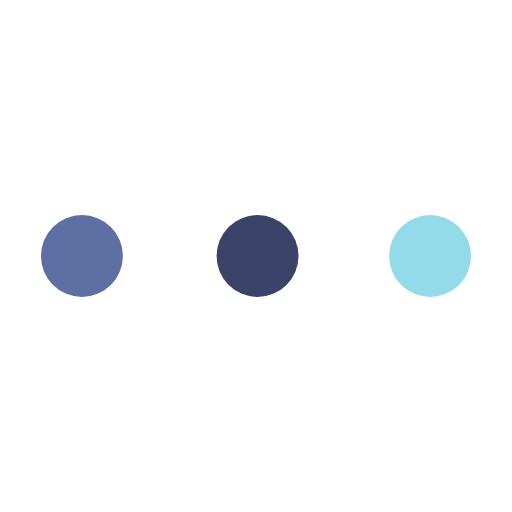
t = 0.00 s
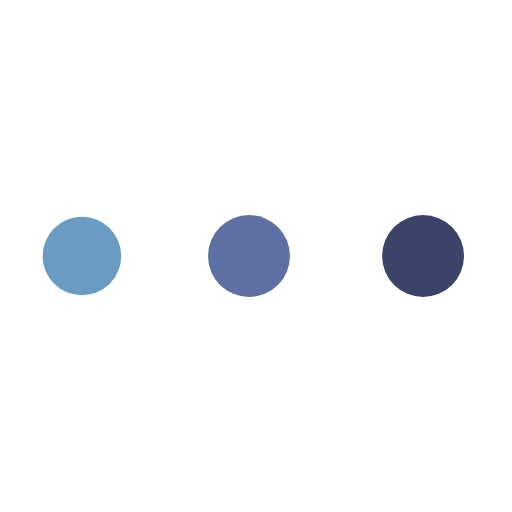
t = 0.49 s
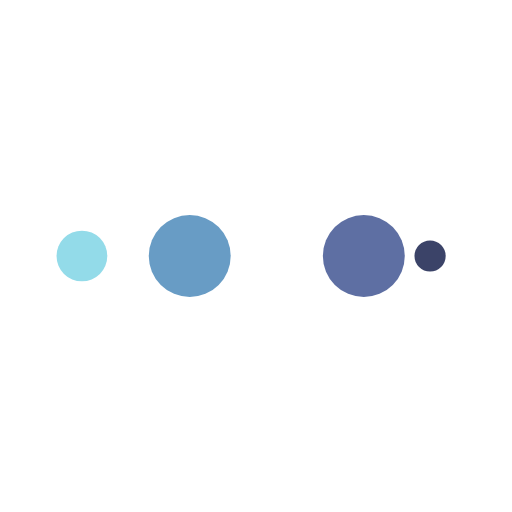
t = 0.82 s
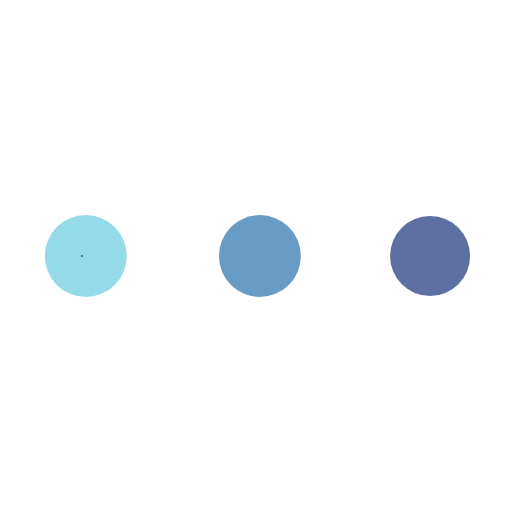
t = 1.32 s
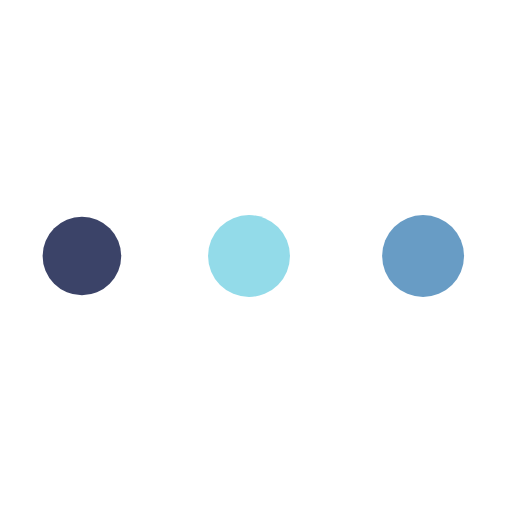
t = 1.81 s
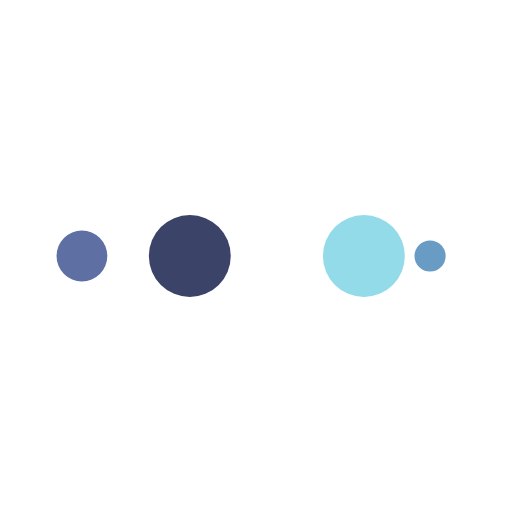
t = 2.14 s

The animated SVG that drew these frames (rendered in a browser with its animation timeline set to each time). Animation: 10 SMIL elements (animate=10); one cycle of 2.63 s, repeats indefinitely.

<?xml version="1.0" encoding="utf-8"?>
<svg xmlns="http://www.w3.org/2000/svg" xmlns:xlink="http://www.w3.org/1999/xlink" style="margin: auto; background: none; display: block; shape-rendering: auto;" width="205px" height="205px" viewBox="0 0 100 100" preserveAspectRatio="xMidYMid">
<circle cx="84" cy="50" r="10" fill="#93dbe9">
    <animate attributeName="r" repeatCount="indefinite" dur="0.6578947368421053s" calcMode="spline" keyTimes="0;1" values="8;0" keySplines="0 0.5 0.5 1" begin="0s"></animate>
    <animate attributeName="fill" repeatCount="indefinite" dur="2.6315789473684212s" calcMode="discrete" keyTimes="0;0.25;0.5;0.75;1" values="#93dbe9;#3b4368;#5e6fa3;#689cc5;#93dbe9" begin="0s"></animate>
</circle><circle cx="16" cy="50" r="10" fill="#93dbe9">
  <animate attributeName="r" repeatCount="indefinite" dur="2.6315789473684212s" calcMode="spline" keyTimes="0;0.25;0.5;0.75;1" values="0;0;8;8;8" keySplines="0 0.5 0.5 1;0 0.5 0.5 1;0 0.5 0.5 1;0 0.5 0.5 1" begin="0s"></animate>
  <animate attributeName="cx" repeatCount="indefinite" dur="2.6315789473684212s" calcMode="spline" keyTimes="0;0.25;0.5;0.75;1" values="16;16;16;50;84" keySplines="0 0.5 0.5 1;0 0.5 0.5 1;0 0.5 0.5 1;0 0.5 0.5 1" begin="0s"></animate>
</circle><circle cx="50" cy="50" r="10" fill="#689cc5">
  <animate attributeName="r" repeatCount="indefinite" dur="2.6315789473684212s" calcMode="spline" keyTimes="0;0.25;0.5;0.75;1" values="0;0;8;8;8" keySplines="0 0.5 0.5 1;0 0.5 0.5 1;0 0.5 0.5 1;0 0.5 0.5 1" begin="-0.6578947368421053s"></animate>
  <animate attributeName="cx" repeatCount="indefinite" dur="2.6315789473684212s" calcMode="spline" keyTimes="0;0.25;0.5;0.75;1" values="16;16;16;50;84" keySplines="0 0.5 0.5 1;0 0.5 0.5 1;0 0.5 0.5 1;0 0.5 0.5 1" begin="-0.6578947368421053s"></animate>
</circle><circle cx="84" cy="50" r="10" fill="#5e6fa3">
  <animate attributeName="r" repeatCount="indefinite" dur="2.6315789473684212s" calcMode="spline" keyTimes="0;0.25;0.5;0.75;1" values="0;0;8;8;8" keySplines="0 0.5 0.5 1;0 0.5 0.5 1;0 0.5 0.5 1;0 0.5 0.5 1" begin="-1.3157894736842106s"></animate>
  <animate attributeName="cx" repeatCount="indefinite" dur="2.6315789473684212s" calcMode="spline" keyTimes="0;0.25;0.5;0.75;1" values="16;16;16;50;84" keySplines="0 0.5 0.5 1;0 0.5 0.5 1;0 0.5 0.5 1;0 0.5 0.5 1" begin="-1.3157894736842106s"></animate>
</circle><circle cx="16" cy="50" r="10" fill="#3b4368">
  <animate attributeName="r" repeatCount="indefinite" dur="2.6315789473684212s" calcMode="spline" keyTimes="0;0.25;0.5;0.75;1" values="0;0;8;8;8" keySplines="0 0.5 0.5 1;0 0.5 0.5 1;0 0.5 0.5 1;0 0.5 0.5 1" begin="-1.9736842105263157s"></animate>
  <animate attributeName="cx" repeatCount="indefinite" dur="2.6315789473684212s" calcMode="spline" keyTimes="0;0.25;0.5;0.75;1" values="16;16;16;50;84" keySplines="0 0.5 0.5 1;0 0.5 0.5 1;0 0.5 0.5 1;0 0.5 0.5 1" begin="-1.9736842105263157s"></animate>
</circle>
<!-- [ldio] generated by https://loading.io/ --></svg>